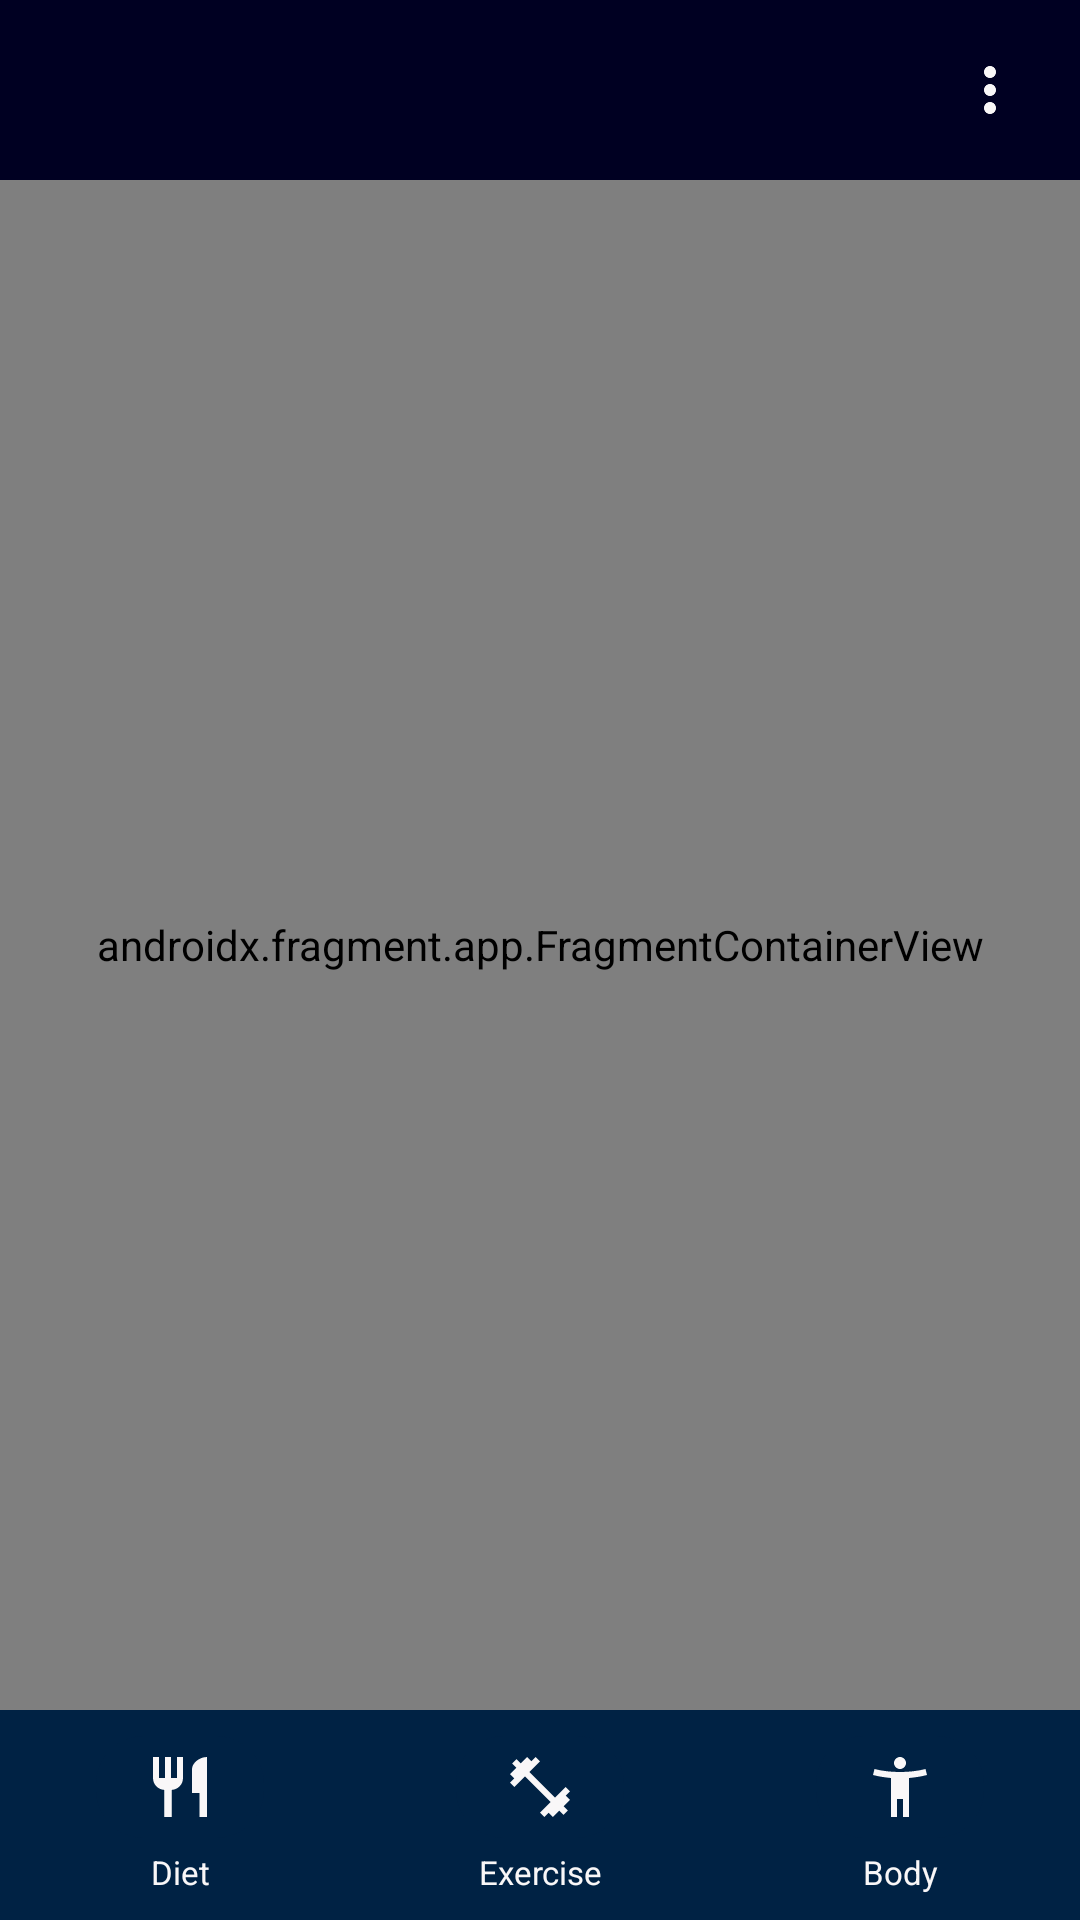

Reconstruct the res/layout file that produces this screen, plus the resources it refers to.
<!-- AndroidManifest.xml: application theme Theme.Vivoxia -->
<!-- res/layout/activity_controller.xml -->
<?xml version="1.0" encoding="utf-8"?>
<androidx.constraintlayout.widget.ConstraintLayout xmlns:android="http://schemas.android.com/apk/res/android"
    xmlns:app="http://schemas.android.com/apk/res-auto"
    xmlns:tools="http://schemas.android.com/tools"
    android:layout_width="match_parent"
    android:layout_height="match_parent">

    <include android:id="@+id/cl_top_bar"
        layout="@layout/top_bar"/>

    <androidx.fragment.app.FragmentContainerView
        android:id="@+id/fcv_main"
        android:name="com.example.vivoxia.exercise.ExerciseDashboard"
        tools:layout="@layout/fragment_exercise_dashboard"
        android:layout_width="0dp"
        android:layout_height="0dp"
        app:layout_constraintTop_toBottomOf="@id/cl_top_bar"
        app:layout_constraintBottom_toTopOf="@id/cl_bottom_bar"
        app:layout_constraintStart_toStartOf="parent"
        app:layout_constraintEnd_toEndOf="parent"/>

    <include android:id="@+id/cl_bottom_bar"
        layout="@layout/bottom_bar"
        android:layout_width="0dp"
        android:layout_height="@dimen/bottom_bar_height"
        app:layout_constraintBottom_toBottomOf="parent"
        app:layout_constraintStart_toStartOf="parent"
        app:layout_constraintEnd_toEndOf="parent"/>

</androidx.constraintlayout.widget.ConstraintLayout>
<!-- res/layout/top_bar.xml (included above) -->
<?xml version="1.0" encoding="utf-8"?>
<androidx.constraintlayout.widget.ConstraintLayout xmlns:android="http://schemas.android.com/apk/res/android"
    xmlns:app="http://schemas.android.com/apk/res-auto"
    android:theme="@style/vivoxia_top_bar"
    android:layout_width="match_parent"
    android:layout_height="@dimen/top_bar_height">

    <LinearLayout android:id="@+id/ll_arrow"
        android:layout_width="@dimen/top_bar_height"
        android:layout_height="@dimen/top_bar_height"
        app:layout_constraintTop_toTopOf="parent"
        app:layout_constraintBottom_toBottomOf="parent"
        app:layout_constraintStart_toStartOf="parent"
        app:layout_constraintEnd_toStartOf="@id/tv_title"
        android:visibility="gone">

        <ImageButton
            android:id="@+id/ib_arrow"
            android:layout_width="match_parent"
            android:layout_height="match_parent"
            android:background="@drawable/icon_arrow_return"
            android:contentDescription="@string/ac_return"/>

    </LinearLayout>

    <TextView
        android:id="@+id/tv_title"
        android:layout_width="0dp"
        android:layout_height="0dp"
        app:layout_constraintTop_toTopOf="parent"
        app:layout_constraintBottom_toBottomOf="parent"
        app:layout_constraintStart_toEndOf="@id/ll_arrow"
        app:layout_constraintEnd_toStartOf="@id/ll_settings"
        android:paddingStart="@dimen/spacing"
        android:paddingEnd="@dimen/spacing"/>

    <LinearLayout android:id="@+id/ll_settings"
        android:layout_width="@dimen/top_bar_height"
        android:layout_height="@dimen/top_bar_height"
        app:layout_constraintTop_toTopOf="parent"
        app:layout_constraintBottom_toBottomOf="parent"
        app:layout_constraintStart_toEndOf="@id/tv_title"
        app:layout_constraintEnd_toEndOf="parent">

        <ImageButton
            android:id="@+id/ib_settings"
            android:layout_width="match_parent"
            android:layout_height="match_parent"
            android:background="@drawable/icon_three_dots"
            android:contentDescription="@string/ac_settings"/>

    </LinearLayout>

</androidx.constraintlayout.widget.ConstraintLayout>
<!-- res/layout/fragment_exercise_dashboard.xml (included above) -->
<?xml version="1.0" encoding="utf-8"?>
<androidx.constraintlayout.widget.ConstraintLayout xmlns:android="http://schemas.android.com/apk/res/android"
    xmlns:app="http://schemas.android.com/apk/res-auto"
    android:layout_width="match_parent"
    android:layout_height="match_parent"
    style="@style/vivoxia_fragment">

    <com.github.mikephil.charting.charts.BarChart
        android:id="@+id/bc"
        android:layout_width="0dp"
        android:layout_height="0dp"
        app:layout_constraintTop_toTopOf="parent"
        app:layout_constraintBottom_toTopOf="@id/cl_targets"
        app:layout_constraintStart_toStartOf="parent"
        app:layout_constraintEnd_toEndOf="parent"
        android:layout_marginBottom="@dimen/spacing"/>

    <include android:id="@+id/cl_targets"
        layout="@layout/dual_textview_layout"
        android:layout_width="0dp"
        android:layout_height="wrap_content"
        app:layout_constraintBottom_toBottomOf="parent"
        app:layout_constraintStart_toStartOf="parent"
        app:layout_constraintEnd_toEndOf="parent"/>

</androidx.constraintlayout.widget.ConstraintLayout>
<!-- res/layout/bottom_bar.xml (included above) -->
<?xml version="1.0" encoding="utf-8"?>
<androidx.constraintlayout.widget.ConstraintLayout xmlns:android="http://schemas.android.com/apk/res/android"
    xmlns:app="http://schemas.android.com/apk/res-auto"
    android:background="@drawable/background_bottom_bar"
    android:theme="@style/vivoxia_bottom_bar"
    android:layout_width="match_parent"
    android:layout_height="@dimen/bottom_bar_height">

    <androidx.constraintlayout.widget.ConstraintLayout
        android:id="@+id/cl_diet"
        android:layout_width="0dp"
        android:layout_height="0dp"
        app:layout_constraintTop_toTopOf="parent"
        app:layout_constraintBottom_toBottomOf="parent"
        app:layout_constraintStart_toStartOf="parent"
        app:layout_constraintEnd_toStartOf="@id/cl_exercise">

        <ImageView
            android:id="@+id/iv_diet"
            android:layout_width="wrap_content"
            android:layout_height="wrap_content"
            app:layout_constraintTop_toTopOf="parent"
            app:layout_constraintBottom_toTopOf="@id/tv_diet"
            app:layout_constraintStart_toStartOf="parent"
            app:layout_constraintEnd_toEndOf="parent"
            android:contentDescription="@string/ac_diet_icon"
            android:background="@drawable/icon_diet_background"
            app:layout_constraintVertical_chainStyle="packed"/>

        <TextView
            android:id="@+id/tv_diet"
            android:layout_width="wrap_content"
            android:layout_height="wrap_content"
            app:layout_constraintTop_toBottomOf="@id/iv_diet"
            app:layout_constraintBottom_toBottomOf="parent"
            app:layout_constraintStart_toStartOf="parent"
            app:layout_constraintEnd_toEndOf="parent"
            android:layout_marginTop="@dimen/bottom_bar_text_margin"
            android:text="@string/diet_capitalized"/>

    </androidx.constraintlayout.widget.ConstraintLayout>

    <androidx.constraintlayout.widget.ConstraintLayout
        android:id="@+id/cl_exercise"
        android:layout_width="0dp"
        android:layout_height="0dp"
        app:layout_constraintTop_toTopOf="parent"
        app:layout_constraintBottom_toBottomOf="parent"
        app:layout_constraintStart_toEndOf="@id/cl_diet"
        app:layout_constraintEnd_toStartOf="@id/cl_body">

        <ImageView
            android:id="@+id/iv_exercise"
            android:layout_width="wrap_content"
            android:layout_height="wrap_content"
            app:layout_constraintTop_toTopOf="parent"
            app:layout_constraintBottom_toTopOf="@id/tv_exercise"
            app:layout_constraintStart_toStartOf="parent"
            app:layout_constraintEnd_toEndOf="parent"
            android:background="@drawable/icon_exercise_background"
            android:contentDescription="@string/ac_exercise_icon"
            app:layout_constraintVertical_chainStyle="packed"/>

        <TextView
            android:id="@+id/tv_exercise"
            android:layout_width="wrap_content"
            android:layout_height="wrap_content"
            app:layout_constraintTop_toBottomOf="@id/iv_exercise"
            app:layout_constraintBottom_toBottomOf="parent"
            app:layout_constraintStart_toStartOf="parent"
            app:layout_constraintEnd_toEndOf="parent"
            android:layout_marginTop="@dimen/bottom_bar_text_margin"
            android:text="@string/exercise_capitalized"/>

    </androidx.constraintlayout.widget.ConstraintLayout>

    <androidx.constraintlayout.widget.ConstraintLayout
        android:id="@+id/cl_body"
        android:layout_width="0dp"
        android:layout_height="0dp"
        app:layout_constraintTop_toTopOf="parent"
        app:layout_constraintBottom_toBottomOf="parent"
        app:layout_constraintStart_toEndOf="@id/cl_exercise"
        app:layout_constraintEnd_toEndOf="parent">

        <ImageView
            android:id="@+id/iv_body"
            android:layout_width="wrap_content"
            android:layout_height="wrap_content"
            app:layout_constraintTop_toTopOf="parent"
            app:layout_constraintBottom_toTopOf="@id/tv_body"
            app:layout_constraintStart_toStartOf="parent"
            app:layout_constraintEnd_toEndOf="parent"
            android:background="@drawable/icon_body_background"
            android:contentDescription="@string/ac_body_icon"
            app:layout_constraintVertical_chainStyle="packed"/>

        <TextView
            android:id="@+id/tv_body"
            android:layout_width="wrap_content"
            android:layout_height="wrap_content"
            app:layout_constraintTop_toBottomOf="@id/iv_body"
            app:layout_constraintBottom_toBottomOf="parent"
            app:layout_constraintStart_toStartOf="parent"
            app:layout_constraintEnd_toEndOf="parent"
            android:layout_marginTop="@dimen/bottom_bar_text_margin"
            android:text="@string/body_capitalized"/>

    </androidx.constraintlayout.widget.ConstraintLayout>

</androidx.constraintlayout.widget.ConstraintLayout>
<!-- res/layout/dual_textview_layout.xml (included above) -->
<?xml version="1.0" encoding="utf-8"?>
<androidx.constraintlayout.widget.ConstraintLayout xmlns:android="http://schemas.android.com/apk/res/android"
    xmlns:app="http://schemas.android.com/apk/res-auto"
    android:layout_width="match_parent"
    android:layout_height="wrap_content">

    <TextView
        android:id="@+id/tv_title"
        style="@style/vivoxia_text_normal_left"
        android:layout_width="wrap_content"
        android:layout_height="wrap_content"
        app:layout_constraintTop_toTopOf="parent"
        app:layout_constraintStart_toStartOf="parent"
        app:layout_constraintEnd_toStartOf="@id/tv_value"/>

    <TextView
        android:id="@+id/tv_value"
        style="@style/vivoxia_text_normal_right"
        android:layout_width="0dp"
        android:layout_height="wrap_content"
        app:layout_constraintTop_toTopOf="parent"
        app:layout_constraintStart_toEndOf="@id/tv_title"
        app:layout_constraintEnd_toEndOf="parent"/>

</androidx.constraintlayout.widget.ConstraintLayout>
<!-- resources referenced by this layout -->
<resources>
  <dimen name="bottom_bar_height">70dp</dimen>
  <dimen name="bottom_bar_text_margin">4dp</dimen>
  <dimen name="spacing">20dp</dimen>
  <dimen name="top_bar_height">60dp</dimen>
  <!-- drawable background_bottom_bar (drawable) -->
  <?xml version="1.0" encoding="UTF-8"?>
  <layer-list xmlns:android="http://schemas.android.com/apk/res/android">
      <item android:drawable="@color/vivoxia_background"/>
      <item>
          <shape android:shape="rectangle">
              <solid android:color="@color/vivoxia_foreground"/>
              <corners android:topLeftRadius="@dimen/corner_radius" android:topRightRadius="@dimen/corner_radius"/>
          </shape>
      </item>
  </layer-list>
  <string name="ac_body_icon">Body Icon</string>
  <string name="ac_diet_icon">Diet Icon</string>
  <string name="ac_exercise_icon">Exercise Icon</string>
  <string name="ac_return">Return</string>
  <string name="ac_settings">Settings</string>
  <string name="body_capitalized">Body</string>
  <string name="diet_capitalized">Diet</string>
  <string name="exercise_capitalized">Exercise</string>
  <style name="vivoxia_bottom_bar">
          <item name="android:background">@color/vivoxia_foreground</item>
          <item name="android:textViewStyle">@style/vivoxia_bottom_bar_text_view</item>
      </style>
  <style name="vivoxia_fragment">
          <item name="android:background">@color/vivoxia_background</item>
          <item name="android:padding">@dimen/spacing</item>
      </style>
  <style name="vivoxia_text_normal_left">
          <item name="android:textSize">@dimen/normal_text_size</item>
          <item name="android:textColor">@color/natural_white</item>
      </style>
  <style name="vivoxia_text_normal_right">
          <item name="android:textSize">@dimen/normal_text_size</item>
          <item name="android:textColor">@color/natural_white</item>
          <item name="android:gravity">end</item>
      </style>
  <style name="vivoxia_top_bar">
          <item name="android:background">@color/vivoxia_background</item>
          <item name="imageButtonStyle">@style/vivoxia_top_bar_image_button</item>
          <item name="android:textViewStyle">@style/vivoxia_top_bar_text_view</item>
      </style>
  <color name="vivoxia_background">#FF000022</color>
  <color name="vivoxia_foreground">#FF002244</color>
  <dimen name="corner_radius">16dp</dimen>
  <!-- drawable icon_diet (drawable) -->
  <vector android:height="24dp" android:tint="@color/natural_white"
      android:viewportHeight="24" android:viewportWidth="24"
      android:width="24dp" xmlns:android="http://schemas.android.com/apk/res/android">
      <path android:fillColor="@color/natural_white" android:pathData="M11,9L9,9L9,2L7,2v7L5,9L5,2L3,2v7c0,2.12 1.66,3.84 3.75,3.97L6.75,22h2.5v-9.03C11.34,12.84 13,11.12 13,9L13,2h-2v7zM16,6v8h2.5v8L21,22L21,2c-2.76,0 -5,2.24 -5,4z"/>
  </vector>
  <color name="natural_white">#FFF9F7F8</color>
  <style name="vivoxia_bottom_bar_text_view">
          <item name="android:textColor">@color/natural_white</item>
          <item name="android:gravity">center</item>
          <item name="android:textSize">@dimen/tiny_text_size</item>
      </style>
  <dimen name="normal_text_size">15sp</dimen>
  <style name="vivoxia_top_bar_image_button">
          <item name="android:scaleX">0.4</item>
          <item name="android:scaleY">0.4</item>
      </style>
  <style name="vivoxia_top_bar_text_view">
          <item name="android:textColor">@color/natural_white</item>
          <item name="android:gravity">center_vertical</item>
          <item name="android:textSize">@dimen/title_text_size</item>
          <item name="android:paddingLeft">12dp</item>
          <item name="android:paddingRight">12dp</item>
      </style>
  <color name="vivoxia">#0AABCA</color>
  <dimen name="tiny_text_size">11sp</dimen>
  <dimen name="title_text_size">18sp</dimen>
</resources>
